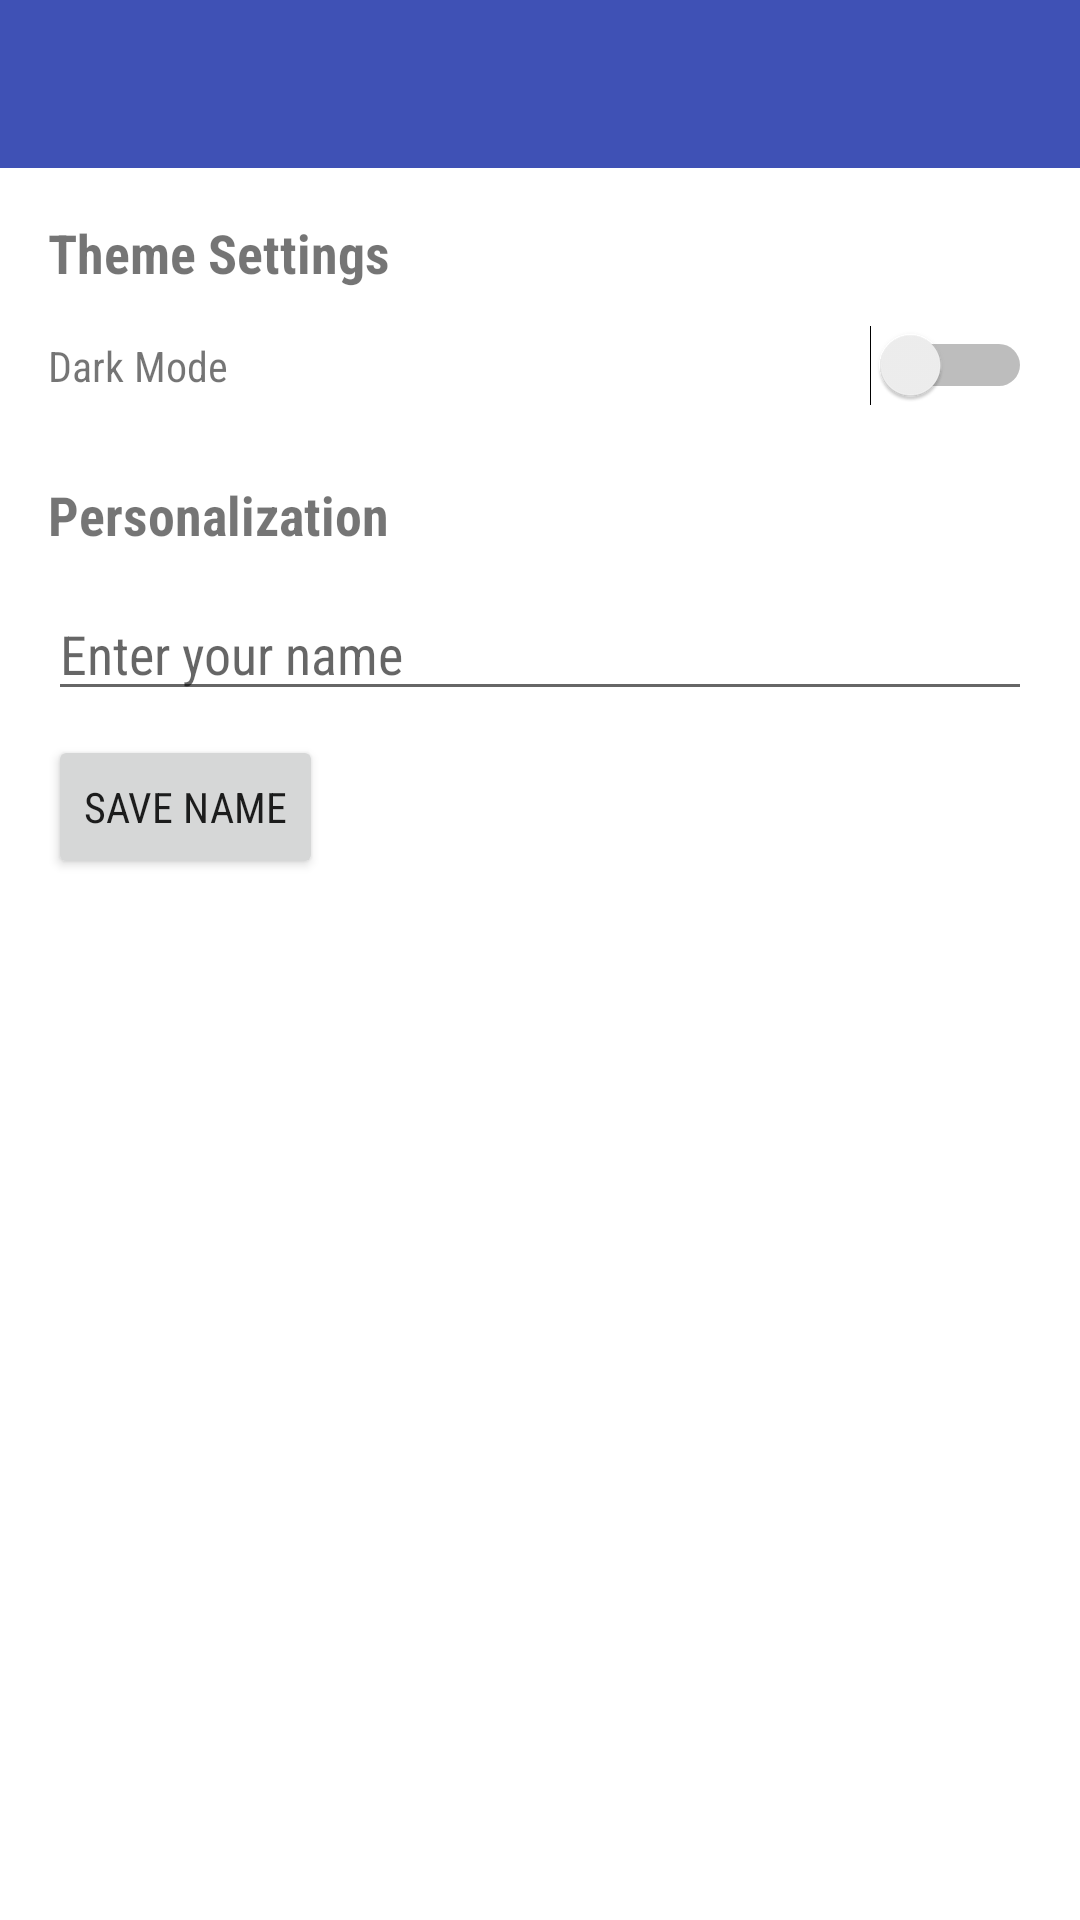

Here is an Android app screen rendered from its layout file. Give the layout XML and the strings, colors and styles it references.
<!-- AndroidManifest.xml: activity theme Theme.AndroidPortfolio.NoActionBar -->
<!-- res/layout/activity_settings.xml -->
<?xml version="1.0" encoding="utf-8"?>
<LinearLayout xmlns:android="http://schemas.android.com/apk/res/android"
    xmlns:app="http://schemas.android.com/apk/res-auto"
    android:layout_width="match_parent"
    android:layout_height="match_parent"
    android:orientation="vertical">

    <androidx.appcompat.widget.Toolbar
        android:id="@+id/toolbar"
        android:layout_width="match_parent"
        android:layout_height="?attr/actionBarSize"
        android:background="?attr/colorPrimary"
        app:popupTheme="@style/Theme.AndroidPortfolio.PopupOverlay" />

    <ScrollView
        android:layout_width="match_parent"
        android:layout_height="match_parent"
        android:padding="16dp">

        <LinearLayout
            android:layout_width="match_parent"
            android:layout_height="wrap_content"
            android:orientation="vertical">

            <TextView
                android:layout_width="wrap_content"
                android:layout_height="wrap_content"
                android:text="Theme Settings"
                android:textSize="18sp"
                android:textStyle="bold" />

            <LinearLayout
                android:layout_width="match_parent"
                android:layout_height="wrap_content"
                android:orientation="horizontal"
                android:layout_marginTop="12dp"
                android:gravity="center_vertical">

                <TextView
                    android:layout_width="0dp"
                    android:layout_height="wrap_content"
                    android:layout_weight="1"
                    android:text="Dark Mode" />

                <Switch
                    android:id="@+id/theme_toggle"
                    android:layout_width="wrap_content"
                    android:layout_height="wrap_content" />
            </LinearLayout>

            <TextView
                android:layout_width="wrap_content"
                android:layout_height="wrap_content"
                android:text="Personalization"
                android:textSize="18sp"
                android:textStyle="bold"
                android:layout_marginTop="24dp" />

            <EditText
                android:id="@+id/player_name_input"
                android:layout_width="match_parent"
                android:layout_height="wrap_content"
                android:hint="Enter your name"
                android:inputType="text"
                android:layout_marginTop="12dp" />

            <Button
                android:id="@+id/save_player_name_button"
                android:layout_width="wrap_content"
                android:layout_height="wrap_content"
                android:text="Save Name"
                android:layout_marginTop="8dp" />

            <TextView
                android:id="@+id/player_name_status"
                android:layout_width="wrap_content"
                android:layout_height="wrap_content"
                android:layout_marginTop="8dp"
                android:textSize="12sp" />

        </LinearLayout>

    </ScrollView>

</LinearLayout>
<!-- resources referenced by this layout -->
<resources>
  <style name="Theme.AndroidPortfolio.PopupOverlay" parent="ThemeOverlay.AppCompat.Light" />
  <style name="Theme.AndroidPortfolio.NoActionBar">
          <item name="windowActionBar">false</item>
          <item name="windowNoTitle">true</item>
      </style>
</resources>
